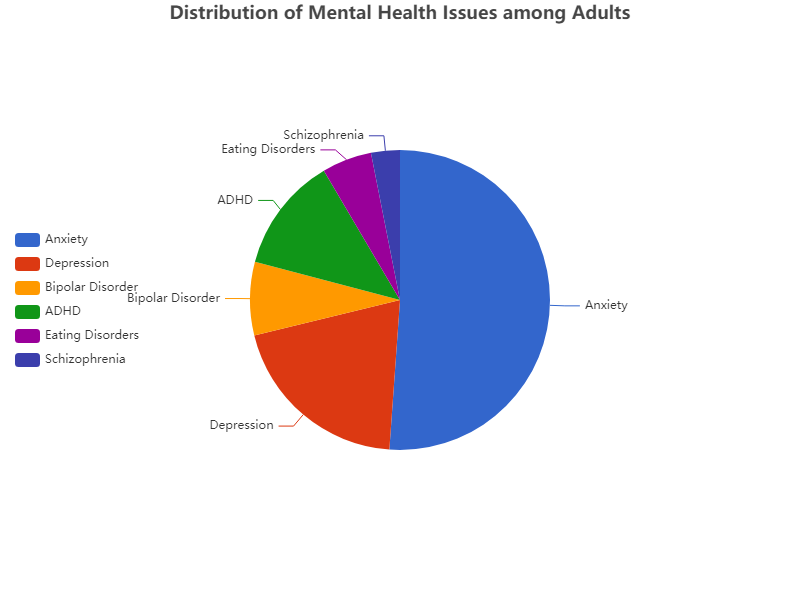

The table this chart was drawn from, first rows:
Issue, Percentage
Anxiety, 18.1
Depression, 7.1
Bipolar Disorder, 2.8
ADHD, 4.4
Eating Disorders, 1.9
Schizophrenia, 1.1
